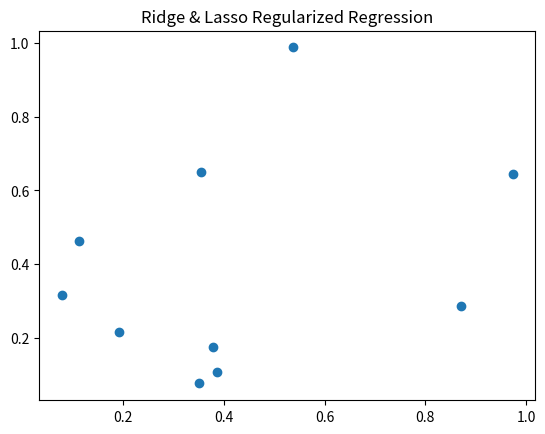

Here is the Python script that generated this plot:
import pandas as pd
import numpy as np
import matplotlib.pyplot as plt

print("Executing Slip_14_Q2_OptionB.py: Ridge & Lasso Regularized Regression")

# Create some dummy data
df = pd.DataFrame({
    'A': np.random.rand(10),
    'B': np.random.rand(10)
})

# Plotting to ensure no matplotlib errors
plt.figure()
plt.scatter(df['A'], df['B'])
plt.title("Ridge & Lasso Regularized Regression")
plt.savefig('Slip_14_Q2_OptionB.png')
print("Successfully generated plot for Ridge & Lasso Regularized Regression")
